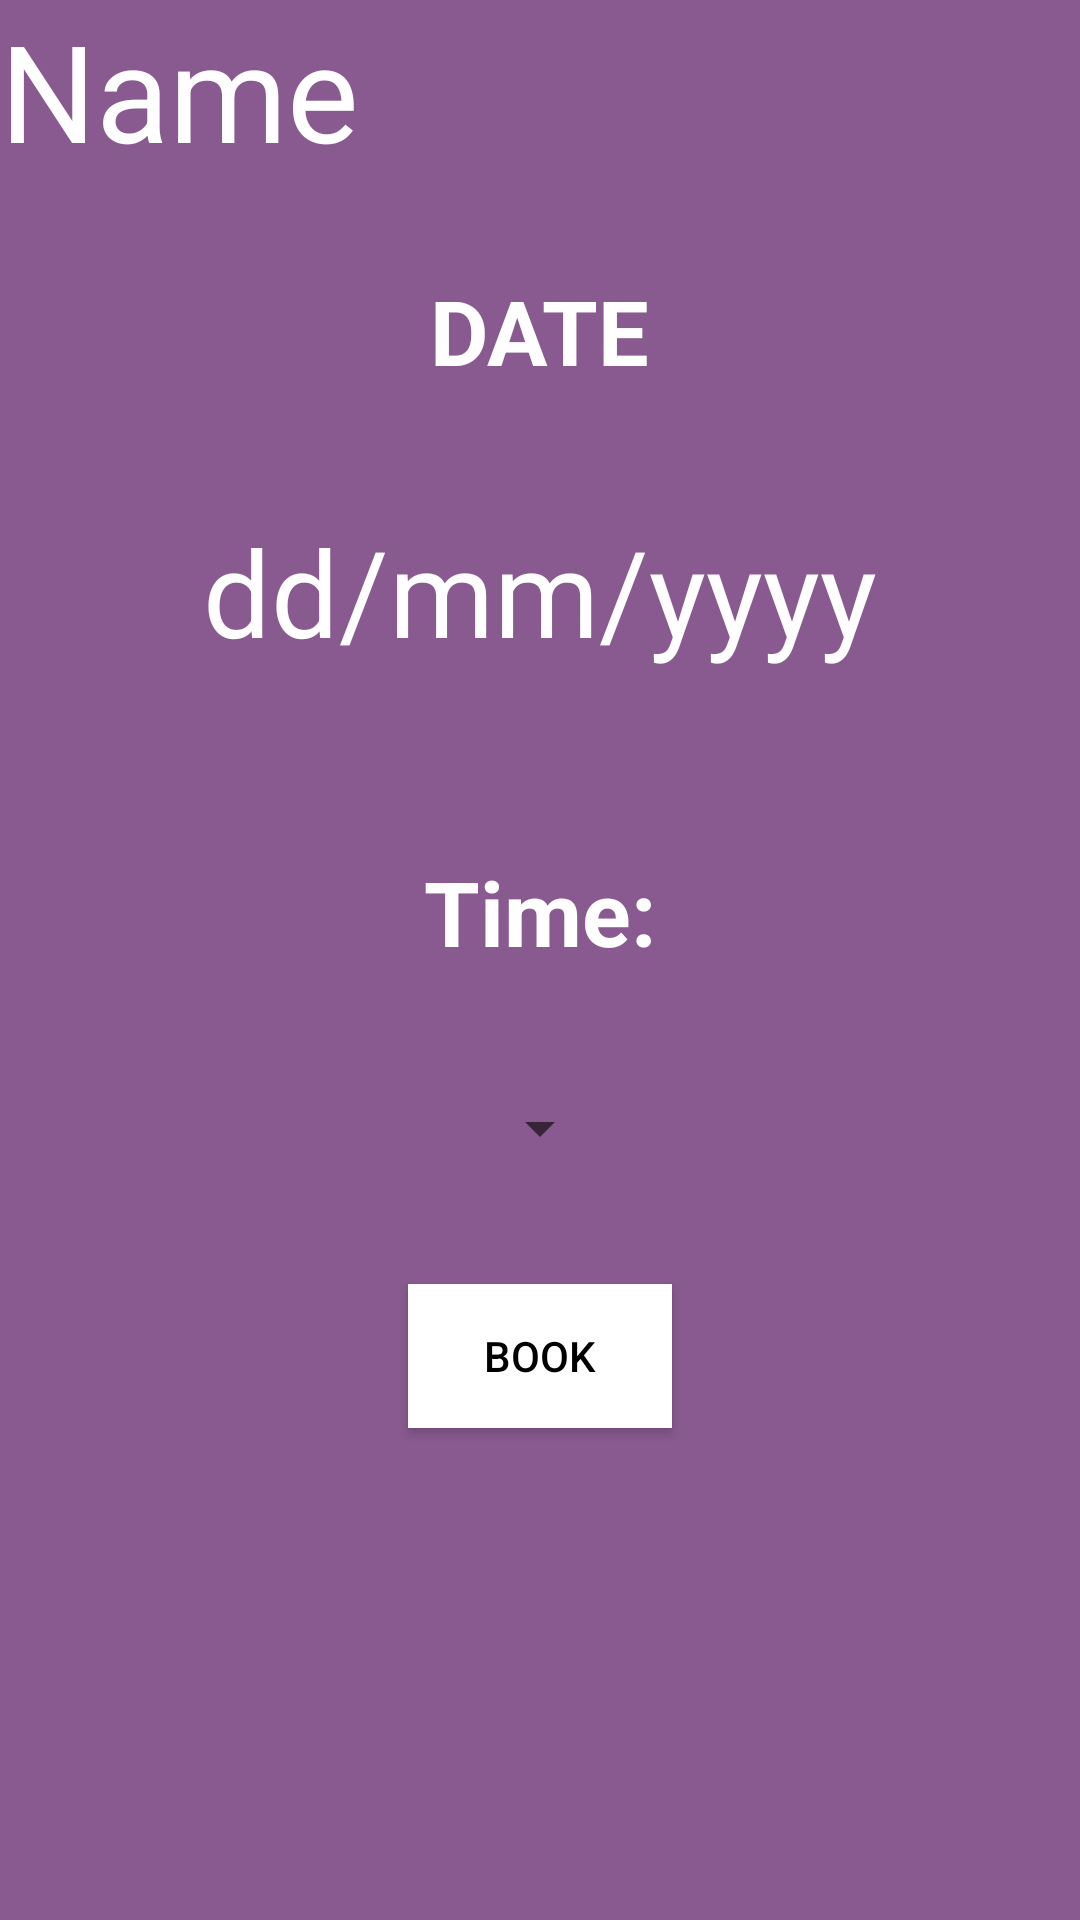

Layout XML and referenced resources for this Android screen:
<!-- AndroidManifest.xml: application theme Theme.ParkApplication -->
<!-- res/layout/activity_reservation_form.xml -->
<?xml version="1.0" encoding="utf-8"?>
<RelativeLayout xmlns:android="http://schemas.android.com/apk/res/android"
    xmlns:app="http://schemas.android.com/apk/res-auto"
    xmlns:tools="http://schemas.android.com/tools"
    android:layout_width="match_parent"
    android:layout_height="match_parent"
    android:background="#885A8F"
    tools:context=".ReservationForm">


    <TextView
        android:id="@+id/cityname"
        android:layout_width="match_parent"
        android:layout_height="wrap_content"
        android:background="#885A8F"
        android:text="Name"
        android:textColor="@color/white"
        android:textSize="45dp" />


    <TextView
        android:id="@+id/text1"
        android:layout_width="wrap_content"
        android:layout_height="wrap_content"
        android:layout_below="@+id/cityname"
        android:layout_centerHorizontal="true"
        android:layout_marginTop="30dp"
        android:text="DATE"
        android:textColor="#FFFFFF"
        android:textSize="30dp"
        android:textStyle="bold" />

    <TextView
        android:id="@+id/date"
        android:layout_width="wrap_content"
        android:layout_height="wrap_content"
        android:layout_below="@+id/text1"
        android:layout_centerHorizontal="true"
        android:layout_marginTop="40dp"
        android:text="dd/mm/yyyy"
        android:textColor="@color/white"
        android:textSize="40dp" />

    <TextView
        android:id="@+id/text2"
        android:layout_width="wrap_content"
        android:layout_height="wrap_content"
        android:layout_below="@+id/date"
        android:layout_centerHorizontal="true"
        android:layout_marginTop="60dp"
        android:text="Time:"
        android:textColor="#FFFFFF"
        android:textSize="30dp"

        android:textStyle="bold" />

    <Spinner
        android:id="@+id/spinner"
        android:layout_width="wrap_content"
        android:layout_height="wrap_content"
        android:layout_below="@+id/text2"
        android:layout_centerHorizontal="true"
        android:layout_marginTop="40dp"
        android:gravity="center"
        android:textAlignment="center" />


    <Button
        android:id="@+id/reserve"
        android:layout_width="wrap_content"
        android:layout_height="wrap_content"
        android:layout_below="@id/spinner"
        android:layout_centerHorizontal="true"
        android:layout_marginTop="40dp"
        android:background="#FFFFFF"
        android:text="BOOK"
        android:textColor="@color/black"
        app:backgroundTint="#FFFFFF" />


</RelativeLayout>
<!-- resources referenced by this layout -->
<resources>
  <style name="Theme.ParkApplication" parent="Theme.MaterialComponents.DayNight.DarkActionBar">
          
          <item name="colorPrimary">@color/purple_500</item>
          <item name="colorPrimaryVariant">@color/purple_700</item>
          <item name="colorOnPrimary">@color/white</item>
          
          <item name="colorSecondary">@color/teal_200</item>
          <item name="colorSecondaryVariant">@color/teal_700</item>
          <item name="colorOnSecondary">@color/black</item>
          
          <item name="android:statusBarColor" tools:targetApi="l">?attr/colorPrimaryVariant</item>
          
      </style>
  <!-- not gathered from this repository: default colours our renderer supplied (Android Studio template values) -->
  <color name="purple_500">#FF6200EE</color>
  <color name="purple_700">#FF3700B3</color>
  <color name="teal_200">#FF03DAC5</color>
  <color name="teal_700">#FF018786</color>
  <color name="black">#FF000000</color>
  <color name="white">#FFFFFFFF</color>
</resources>
